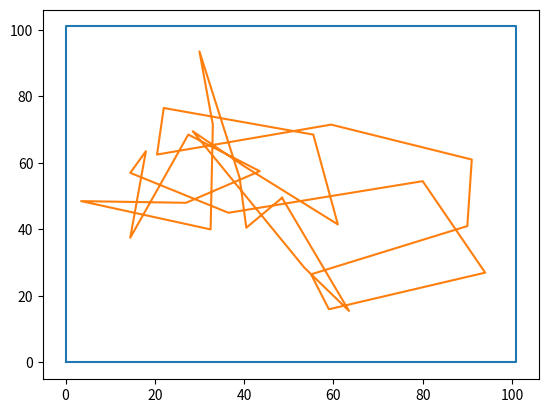
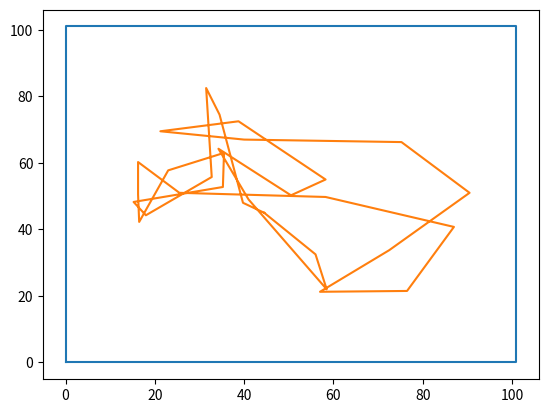
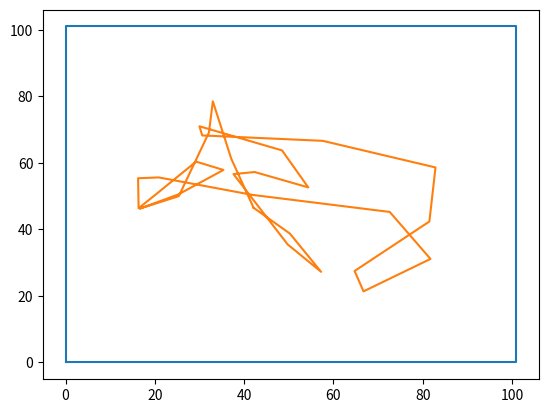
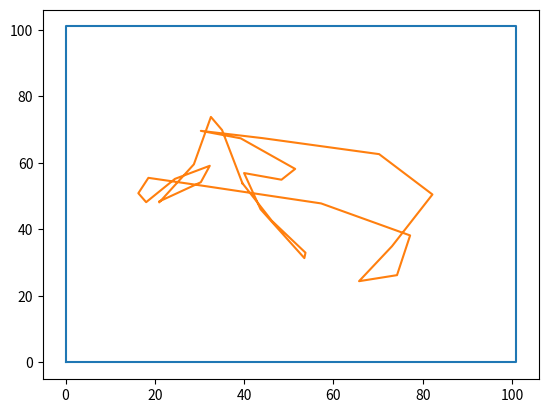
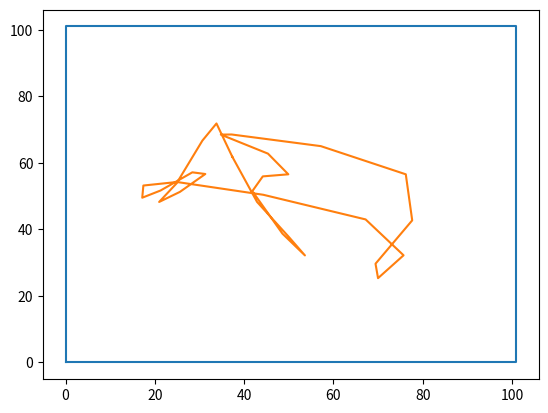
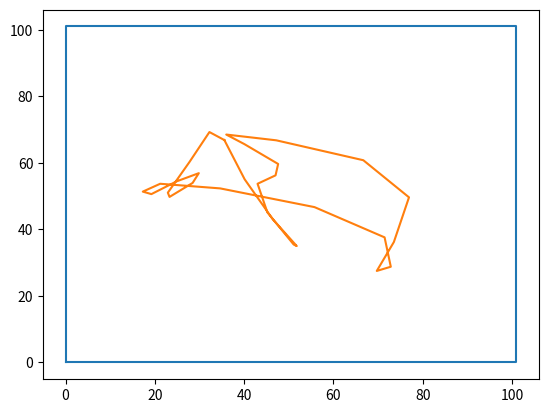
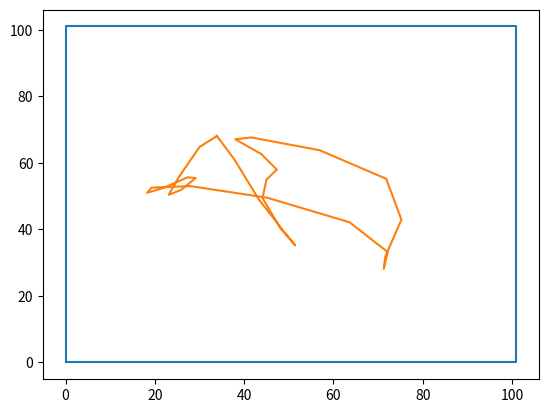
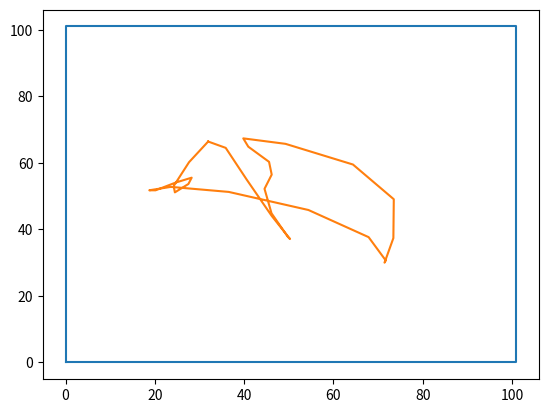
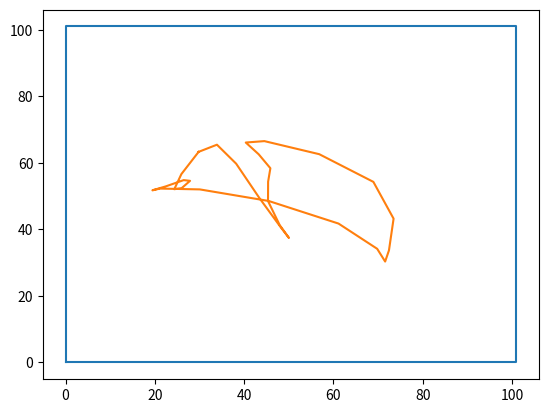

Reproduce these figures in Python, in order.
import math
import random
import matplotlib.pyplot as plt

def create_random_points(n=50,m=200):
    x=[]
    y=[]
    for i in range(n):
        x += [float(random.randint(1,m))]
        y += [float(random.randint(1,m))]
    return x,y

def smooth():
    n = len(x)
    xNew = []
    yNew = []
    for i in range(n-1):
        xNew += [(x[i]+x[i+1])/2]
        yNew += [(y[i]+y[i+1])/2]
    xNew += [(x[0]+x[n-1])/2]
    yNew += [(y[0]+y[n-1])/2]
    return xNew,yNew

def plot(r):
    x1 = x+[x[0]]
    y1 = y+[y[0]]
    plt.plot([0,r+1,r+1,0,0],[0,0,r+1,r+1,0])
    plt.plot(x1,y1)
    plt.show()


points = 30
size = 100

x,y=create_random_points(points,size)
i=0
while i<9:
    i+=1
    x,y = smooth()
    plot(size)
